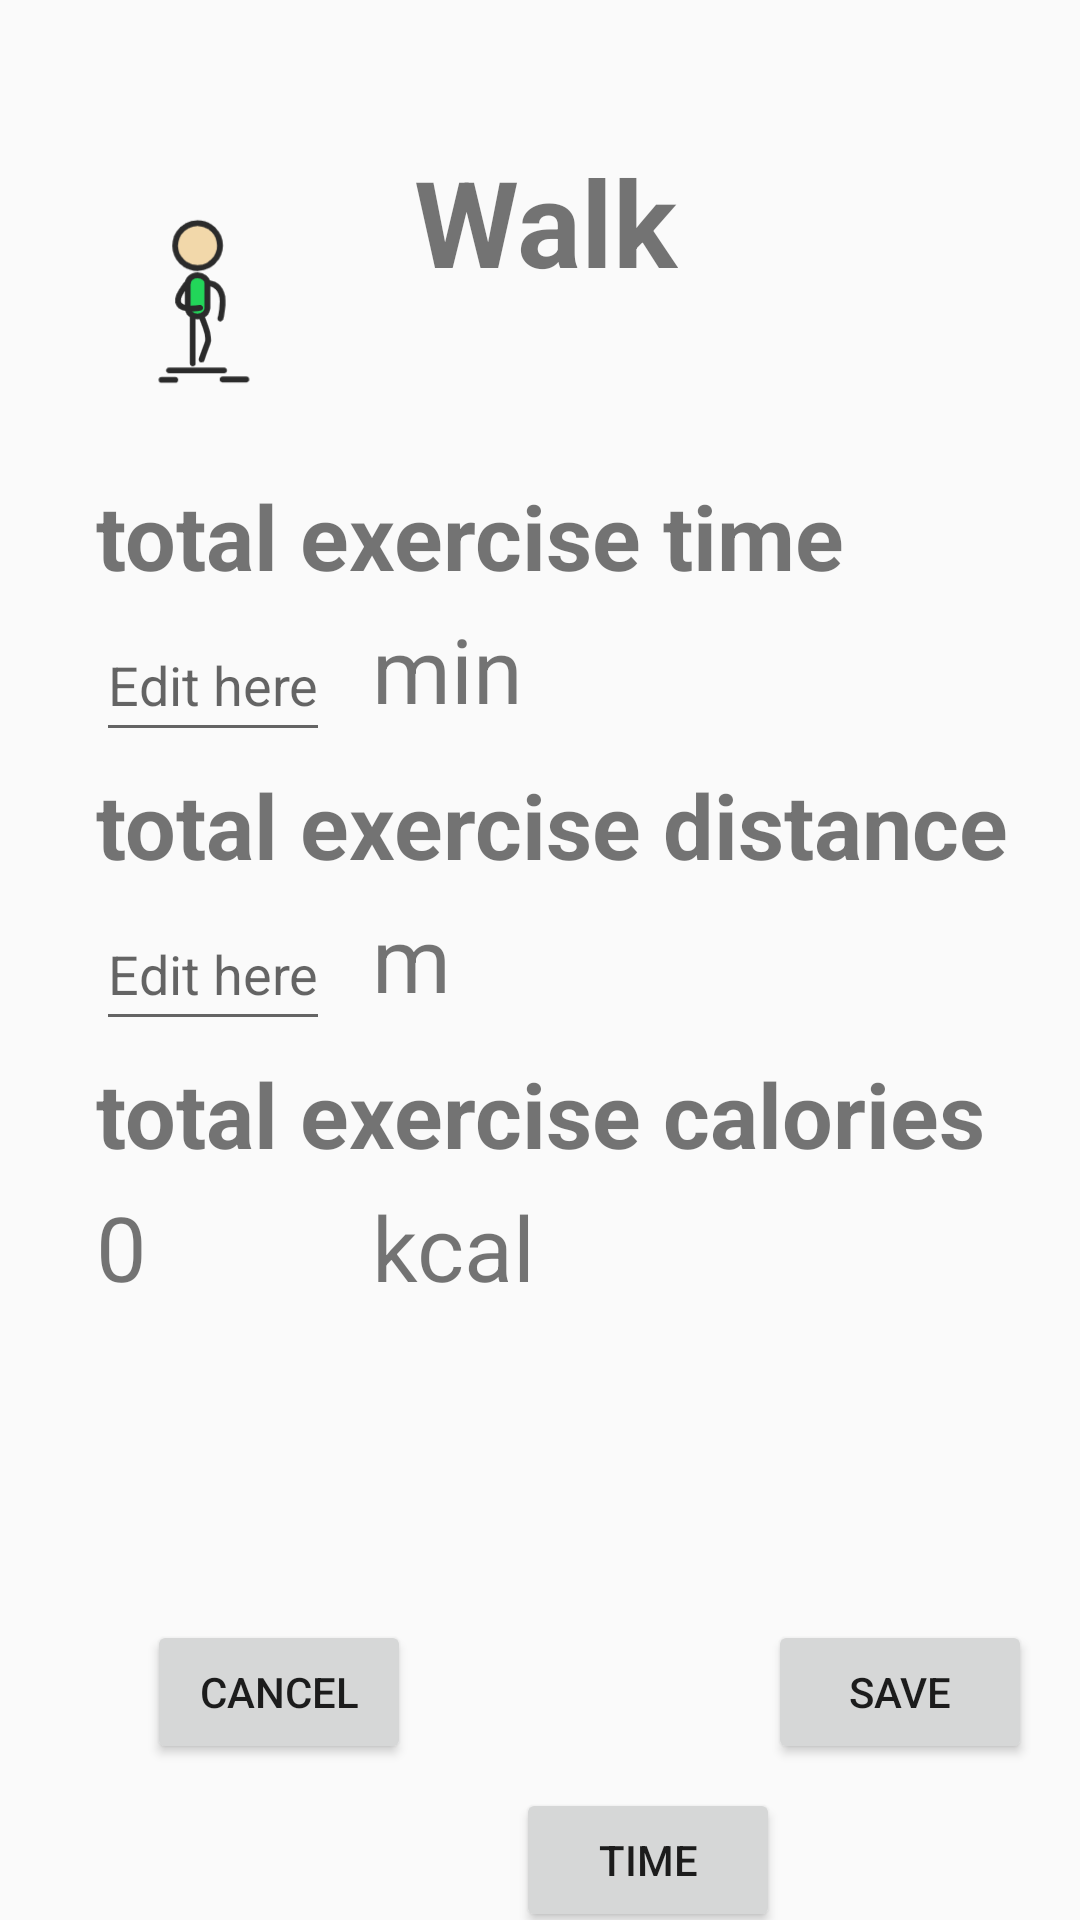

Layout XML and referenced resources for this Android screen:
<!-- AndroidManifest.xml: application theme Theme.DiaryPro -->
<!-- res/layout/activity_walk_edit.xml -->
<?xml version="1.0" encoding="utf-8"?>
<androidx.constraintlayout.widget.ConstraintLayout xmlns:android="http://schemas.android.com/apk/res/android"
    xmlns:app="http://schemas.android.com/apk/res-auto"
    xmlns:tools="http://schemas.android.com/tools"
    android:layout_width="match_parent"
    android:layout_height="match_parent">

    <ImageView
        android:id="@+id/imageView3"
        android:layout_width="0dp"
        android:layout_height="108dp"
        android:layout_marginStart="33dp"
        android:layout_marginEnd="39dp"
        app:layout_constraintBottom_toBottomOf="@+id/textView5"
        app:layout_constraintEnd_toStartOf="@+id/textView5"
        app:layout_constraintStart_toStartOf="parent"
        app:layout_constraintTop_toBottomOf="@+id/textView5"
        app:layout_constraintVertical_bias="0.638"
        app:srcCompat="@drawable/walk" />

    <TextView
        android:id="@+id/textView5"
        android:layout_width="wrap_content"
        android:layout_height="wrap_content"
        android:layout_marginTop="47dp"
        android:layout_marginEnd="134dp"
        android:text="Walk"
        android:textSize="40sp"
        android:textStyle="bold"
        app:layout_constraintEnd_toEndOf="parent"
        app:layout_constraintStart_toEndOf="@+id/imageView3"
        app:layout_constraintTop_toTopOf="parent" />

    <TextView
        android:id="@+id/textView6"
        android:layout_width="wrap_content"
        android:layout_height="wrap_content"
        android:layout_marginStart="32dp"
        android:layout_marginTop="4dp"
        android:text="total exercise time"
        android:textSize="30sp"
        android:textStyle="bold"
        app:layout_constraintStart_toStartOf="parent"
        app:layout_constraintTop_toBottomOf="@+id/imageView3" />

    <TextView
        android:layout_width="wrap_content"
        android:layout_height="wrap_content"
        android:layout_marginStart="124dp"
        android:layout_marginTop="4dp"
        android:minHeight="48dp"
        android:text="min"
        android:textSize="30sp"
        app:layout_constraintStart_toStartOf="parent"
        app:layout_constraintTop_toBottomOf="@+id/textView6" />

    <EditText
        android:id="@+id/walkTime"
        android:layout_width="wrap_content"
        android:layout_height="wrap_content"
        android:layout_marginStart="32dp"
        android:layout_marginTop="4dp"
        android:hint="Edit here"
        android:inputType="number"
        android:minHeight="48dp"
        app:layout_constraintStart_toStartOf="parent"
        app:layout_constraintTop_toBottomOf="@+id/textView6" />

    <TextView
        android:id="@+id/textView7"
        android:layout_width="wrap_content"
        android:layout_height="wrap_content"
        android:layout_marginStart="32dp"
        android:layout_marginTop="4dp"
        android:text="total exercise distance"
        android:textSize="30sp"
        android:textStyle="bold"
        app:layout_constraintStart_toStartOf="parent"
        app:layout_constraintTop_toBottomOf="@+id/walkTime" />

    <Button
        android:id="@+id/walkCancelBtn"
        android:layout_width="wrap_content"
        android:layout_height="wrap_content"
        android:layout_marginStart="44dp"
        android:layout_marginEnd="44dp"
        android:layout_marginBottom="52dp"
        android:onClick="cancelEditBtn"
        android:text="cancel"
        app:layout_constraintBottom_toBottomOf="parent"
        app:layout_constraintEnd_toEndOf="@+id/textView6"
        app:layout_constraintHorizontal_bias="0.046"
        app:layout_constraintStart_toStartOf="parent" />

    <Button
        android:id="@+id/walkSaveBtn"
        android:layout_width="wrap_content"
        android:layout_height="wrap_content"
        android:layout_marginEnd="16dp"
        android:layout_marginBottom="52dp"
        android:onClick="clickWalkSave"
        android:text="Save"
        app:layout_constraintBottom_toBottomOf="parent"
        app:layout_constraintEnd_toEndOf="parent" />

    <EditText
        android:id="@+id/walkDistance"
        android:layout_width="wrap_content"
        android:layout_height="wrap_content"
        android:layout_marginStart="32dp"
        android:layout_marginTop="4dp"
        android:hint="Edit here"
        android:minHeight="48dp"
        android:inputType="number"
        app:layout_constraintStart_toStartOf="parent"
        app:layout_constraintTop_toBottomOf="@+id/textView7" />

    <TextView
        android:layout_width="wrap_content"
        android:layout_height="wrap_content"
        android:layout_marginStart="124dp"
        android:layout_marginTop="4dp"
        android:text="m"
        android:textSize="30sp"
        android:minHeight="48dp"
        app:layout_constraintStart_toStartOf="parent"
        app:layout_constraintTop_toBottomOf="@+id/textView7" />

    <TextView
        android:id="@+id/textView8"
        android:layout_width="wrap_content"
        android:layout_height="wrap_content"
        android:layout_marginStart="32dp"
        android:layout_marginTop="4dp"
        android:text="total exercise calories"
        android:textSize="30sp"
        android:textStyle="bold"
        app:layout_constraintStart_toStartOf="parent"
        app:layout_constraintTop_toBottomOf="@+id/walkDistance" />

    <TextView
        android:id="@+id/walkCalories"
        android:layout_width="wrap_content"
        android:layout_height="wrap_content"
        android:layout_marginStart="32dp"
        android:layout_marginTop="4dp"
        android:text="0"
        android:textSize="30sp"
        android:minHeight="48dp"
        app:layout_constraintStart_toStartOf="parent"
        app:layout_constraintTop_toBottomOf="@+id/textView8" />

    <TextView
        android:layout_width="wrap_content"
        android:layout_height="wrap_content"
        android:layout_marginStart="124dp"
        android:layout_marginTop="4dp"
        android:minHeight="48dp"
        android:text="kcal"
        android:textSize="30sp"
        app:layout_constraintStart_toStartOf="parent"
        app:layout_constraintTop_toBottomOf="@+id/textView8" />

    <Button
        android:id="@+id/button3"
        android:layout_width="wrap_content"
        android:layout_height="wrap_content"
        android:layout_marginStart="172dp"
        android:layout_marginTop="596dp"
        android:onClick="showDatePickerWalk"
        android:text="Time"
        app:layout_constraintStart_toStartOf="parent"
        app:layout_constraintTop_toTopOf="parent" />
</androidx.constraintlayout.widget.ConstraintLayout>
<!-- resources referenced by this layout -->
<resources>
  <!-- drawable walk: png bitmap (drawable, 6400 bytes) -->
  <style name="Theme.DiaryPro" parent="Theme.MaterialComponents.DayNight.DarkActionBar.Bridge">
          
          <item name="colorPrimary">@color/purple_500</item>
          <item name="colorPrimaryVariant">@color/purple_700</item>
          <item name="colorOnPrimary">@color/white</item>
          
          <item name="colorSecondary">@color/teal_200</item>
          <item name="colorSecondaryVariant">@color/teal_700</item>
          <item name="colorOnSecondary">@color/black</item>
          
          <item name="android:statusBarColor" tools:targetApi="l">?attr/colorPrimaryVariant</item>
          
      </style>
  <!-- not gathered from this repository: default colours our renderer supplied (Android Studio template values) -->
  <color name="purple_500">#FF6200EE</color>
  <color name="purple_700">#FF3700B3</color>
  <color name="teal_200">#FF03DAC5</color>
  <color name="teal_700">#FF018786</color>
  <color name="black">#FF000000</color>
  <color name="white">#FFFFFFFF</color>
</resources>
